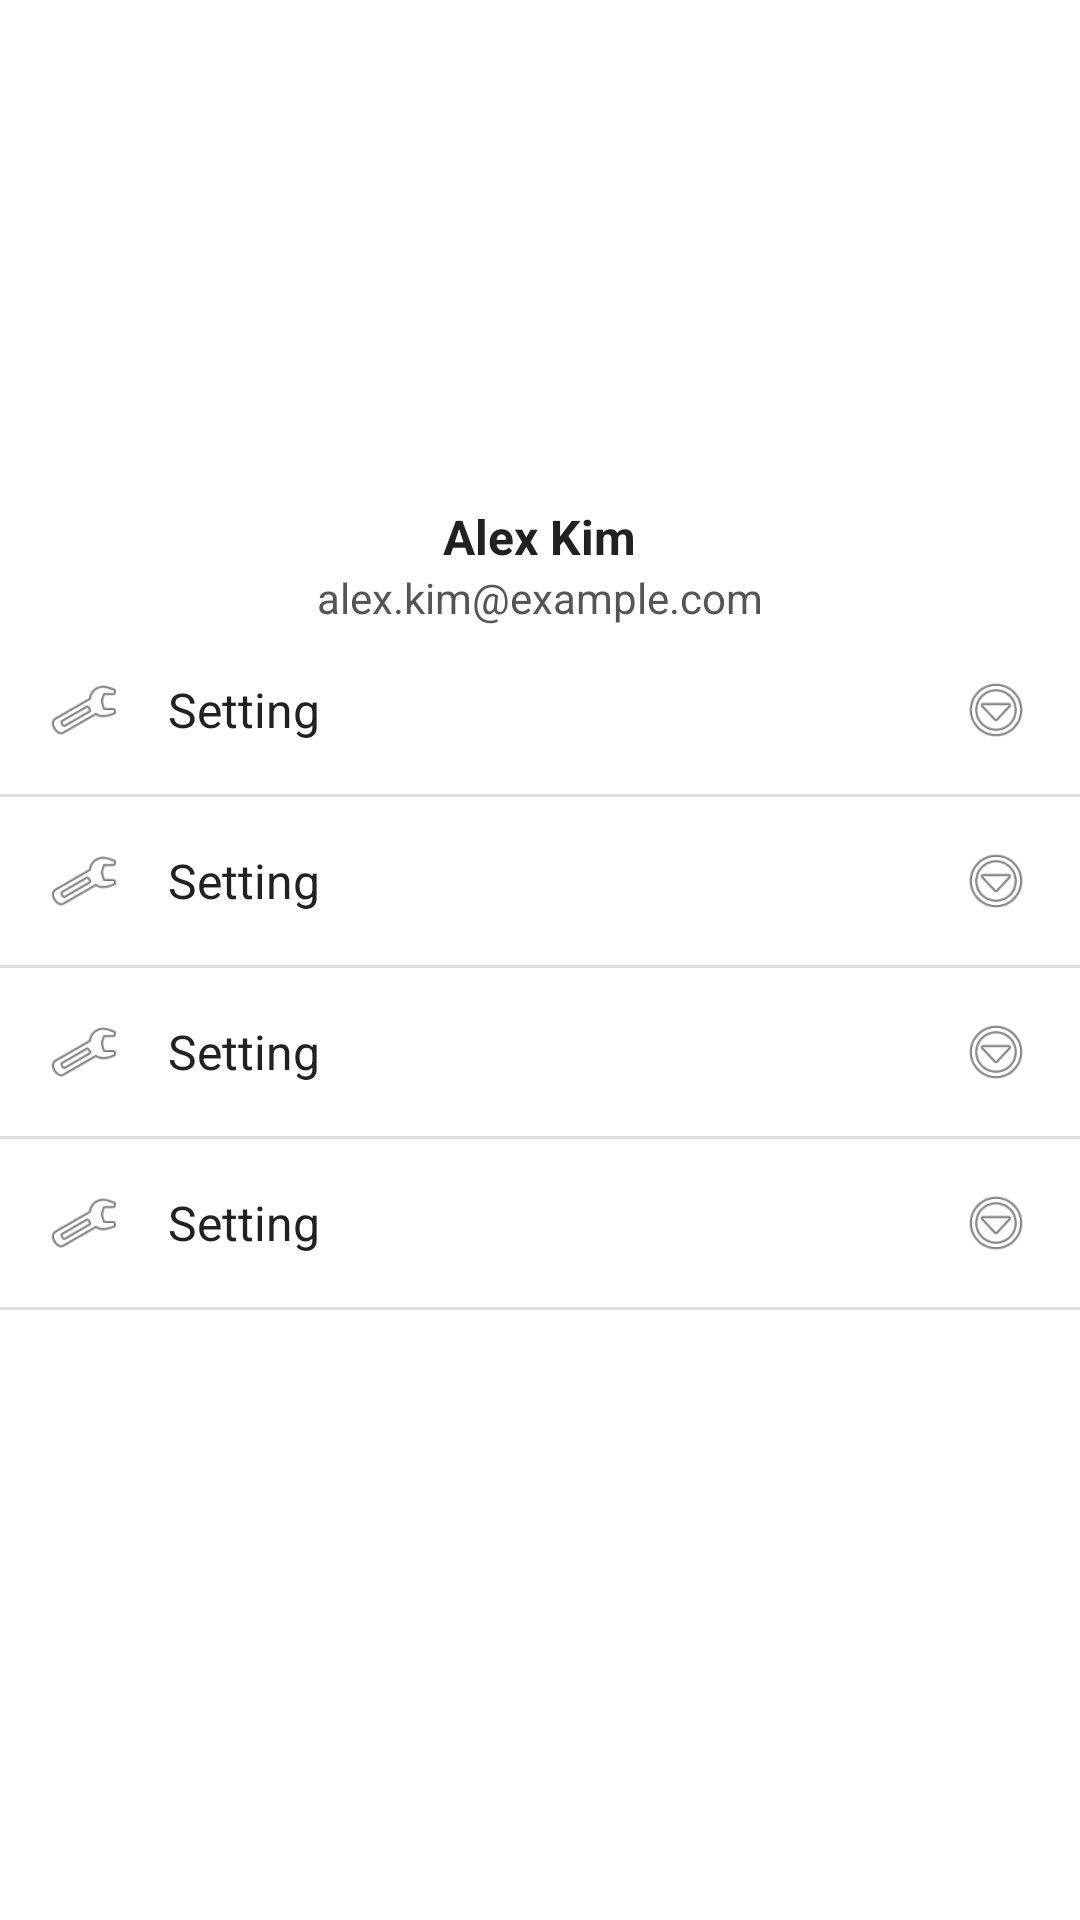

Reconstruct the res/layout file that produces this screen, plus the resources it refers to.
<!-- AndroidManifest.xml: application theme Theme.PNUGuide -->
<!-- res/layout/activity_settings.xml -->
<?xml version="1.0" encoding="utf-8"?>
<LinearLayout xmlns:android="http://schemas.android.com/apk/res/android"
    xmlns:app="http://schemas.android.com/apk/res-auto"
    android:layout_width="match_parent"
    android:layout_height="match_parent"
    android:orientation="vertical"
    android:background="@color/background_light">

    <com.google.android.material.appbar.MaterialToolbar
        android:id="@+id/toolbar_settings"
        android:layout_width="match_parent"
        android:layout_height="wrap_content"
        android:background="@color/background_light"
        android:navigationIcon="@drawable/ic_map"
        android:title="@string/settings"
        android:titleTextColor="@color/text_primary"
        app:titleCentered="true" />

    <LinearLayout
        android:layout_width="match_parent"
        android:layout_height="wrap_content"
        android:orientation="vertical"
        android:gravity="center_horizontal"
        android:paddingTop="16dp">

        <ImageView
            android:layout_width="80dp"
            android:layout_height="80dp"
            android:src="@mipmap/ic_launcher_round" />

        <TextView
            android:layout_width="wrap_content"
            android:layout_height="wrap_content"
            android:text="Alex Kim"
            android:textColor="@color/text_primary"
            android:textSize="16sp"
            android:textStyle="bold"
            android:paddingTop="8dp" />

        <TextView
            android:layout_width="wrap_content"
            android:layout_height="wrap_content"
            android:text="alex.kim@example.com"
            android:textColor="@color/text_secondary"
            android:textSize="14sp" />
    </LinearLayout>

    <LinearLayout
        android:layout_width="match_parent"
        android:layout_height="0dp"
        android:layout_weight="1"
        android:orientation="vertical">

        <include layout="@layout/item_setting" android:id="@+id/item_account" />
        <include layout="@layout/item_setting" android:id="@+id/item_notification" />
        <include layout="@layout/item_setting" android:id="@+id/item_info" />
        <include layout="@layout/item_setting" android:id="@+id/item_logout" />
    </LinearLayout>

</LinearLayout>
<!-- res/layout/item_setting.xml (included above) -->
<?xml version="1.0" encoding="utf-8"?>
<LinearLayout xmlns:android="http://schemas.android.com/apk/res/android"
    android:layout_width="match_parent"
    android:layout_height="wrap_content"
    android:orientation="vertical">

    <LinearLayout
        android:layout_width="match_parent"
        android:layout_height="56dp"
        android:orientation="horizontal"
        android:paddingStart="16dp"
        android:paddingEnd="16dp"
        android:gravity="center_vertical">

        <ImageView
            android:id="@+id/icon"
            android:layout_width="24dp"
            android:layout_height="24dp"
            android:src="@android:drawable/ic_menu_manage" />

        <TextView
            android:id="@+id/title"
            android:layout_width="0dp"
            android:layout_height="wrap_content"
            android:layout_weight="1"
            android:layout_marginStart="16dp"
            android:textColor="@color/text_primary"
            android:textSize="16sp"
            android:text="Setting" />

        <ImageView
            android:layout_width="24dp"
            android:layout_height="24dp"
            android:src="@android:drawable/ic_menu_more" />

    </LinearLayout>

    <View
        android:layout_width="match_parent"
        android:layout_height="1dp"
        android:background="@color/divider" />

</LinearLayout>
<!-- resources referenced by this layout -->
<resources>
  <color name="background_light">#FFFFFF</color>
  <color name="divider">#E0E0E0</color>
  <color name="text_primary">#212121</color>
  <color name="text_secondary">#555555</color>
  <string name="settings">Settings</string>
  <style name="Theme.PNUGuide" parent="Theme.Material3.DayNight.NoActionBar">
          
      </style>
</resources>
